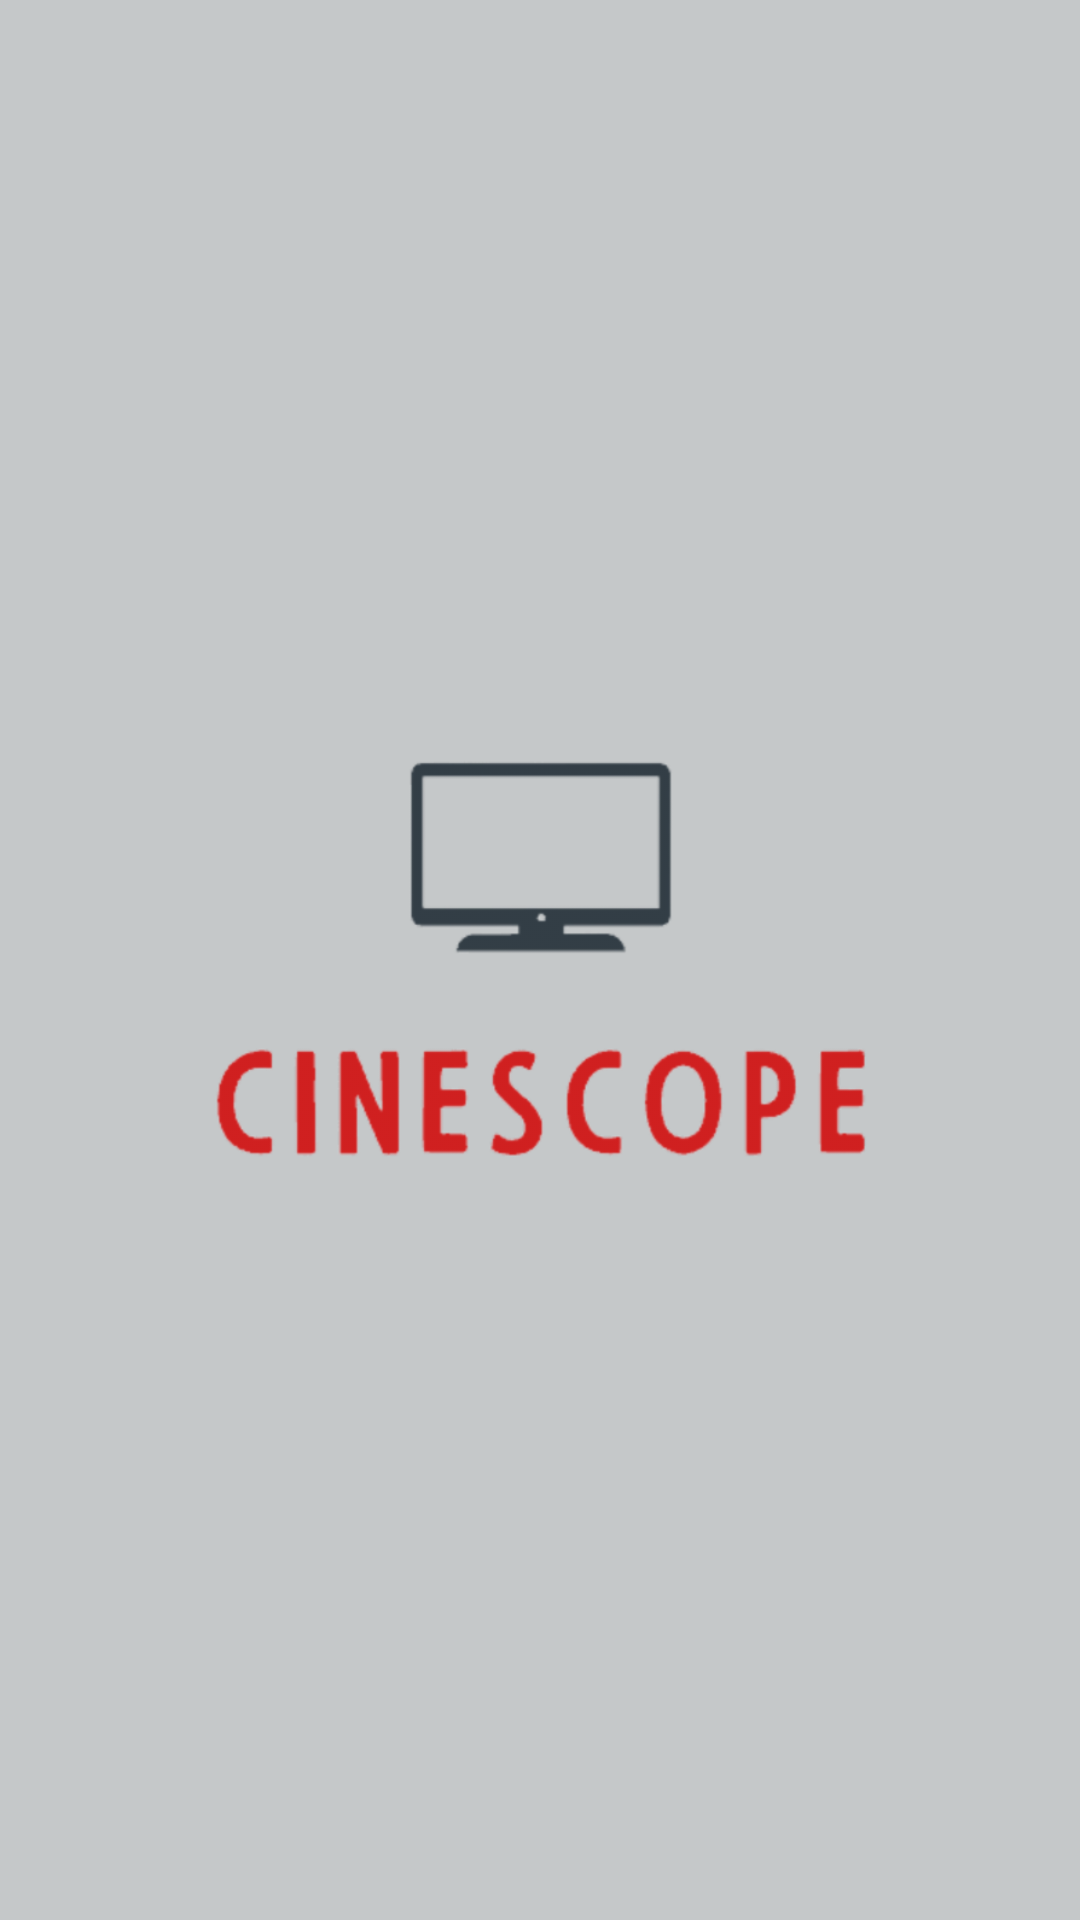

Android layout source for this screen:
<!-- AndroidManifest.xml: application theme Theme.CineScope -->
<!-- res/layout/activity_splash.xml -->
<?xml version="1.0" encoding="utf-8"?>
<androidx.constraintlayout.widget.ConstraintLayout xmlns:android="http://schemas.android.com/apk/res/android"
    xmlns:app="http://schemas.android.com/apk/res-auto"
    xmlns:tools="http://schemas.android.com/tools"
    android:layout_width="match_parent"
    android:layout_height="match_parent"
    android:background="#CBB6BABC"
    tools:context=".SplashActivity">

    <ImageView
        android:id="@+id/splash_image"
        android:layout_width="match_parent"
        android:layout_height="match_parent"
        android:src="@drawable/splash_screen_image"
        app:layout_constraintBottom_toBottomOf="parent"
        app:layout_constraintEnd_toEndOf="parent"
        app:layout_constraintStart_toStartOf="parent"
        app:layout_constraintTop_toTopOf="parent" />


</androidx.constraintlayout.widget.ConstraintLayout>
<!-- resources referenced by this layout -->
<resources>
  <!-- drawable splash_screen_image: png bitmap (drawable-hdpi, 17544 bytes) -->
  <style name="Theme.CineScope" parent="Theme.MaterialComponents.DayNight.DarkActionBar">
          
          <item name="colorPrimary">@color/color_light_red</item>
          <item name="colorPrimaryVariant">@color/white</item>
          <item name="colorOnPrimary">@color/color_green_grey</item>
          
          <item name="colorSecondary">@color/color_bright_red</item>
          <item name="colorSecondaryVariant">@color/pink_dark_red</item>
          <item name="colorOnSecondary">@color/black</item>
          
          <item name="android:statusBarColor">?attr/colorPrimaryVariant</item>
          
      </style>
  <color name="color_light_red">#E24B4B</color>
  <color name="white">#3A4750</color>
  <color name="color_green_grey">#252D32</color>
  <color name="color_bright_red">#D72323</color>
  <color name="pink_dark_red">#F36C80</color>
  <color name="black">#FF000000</color>
</resources>
